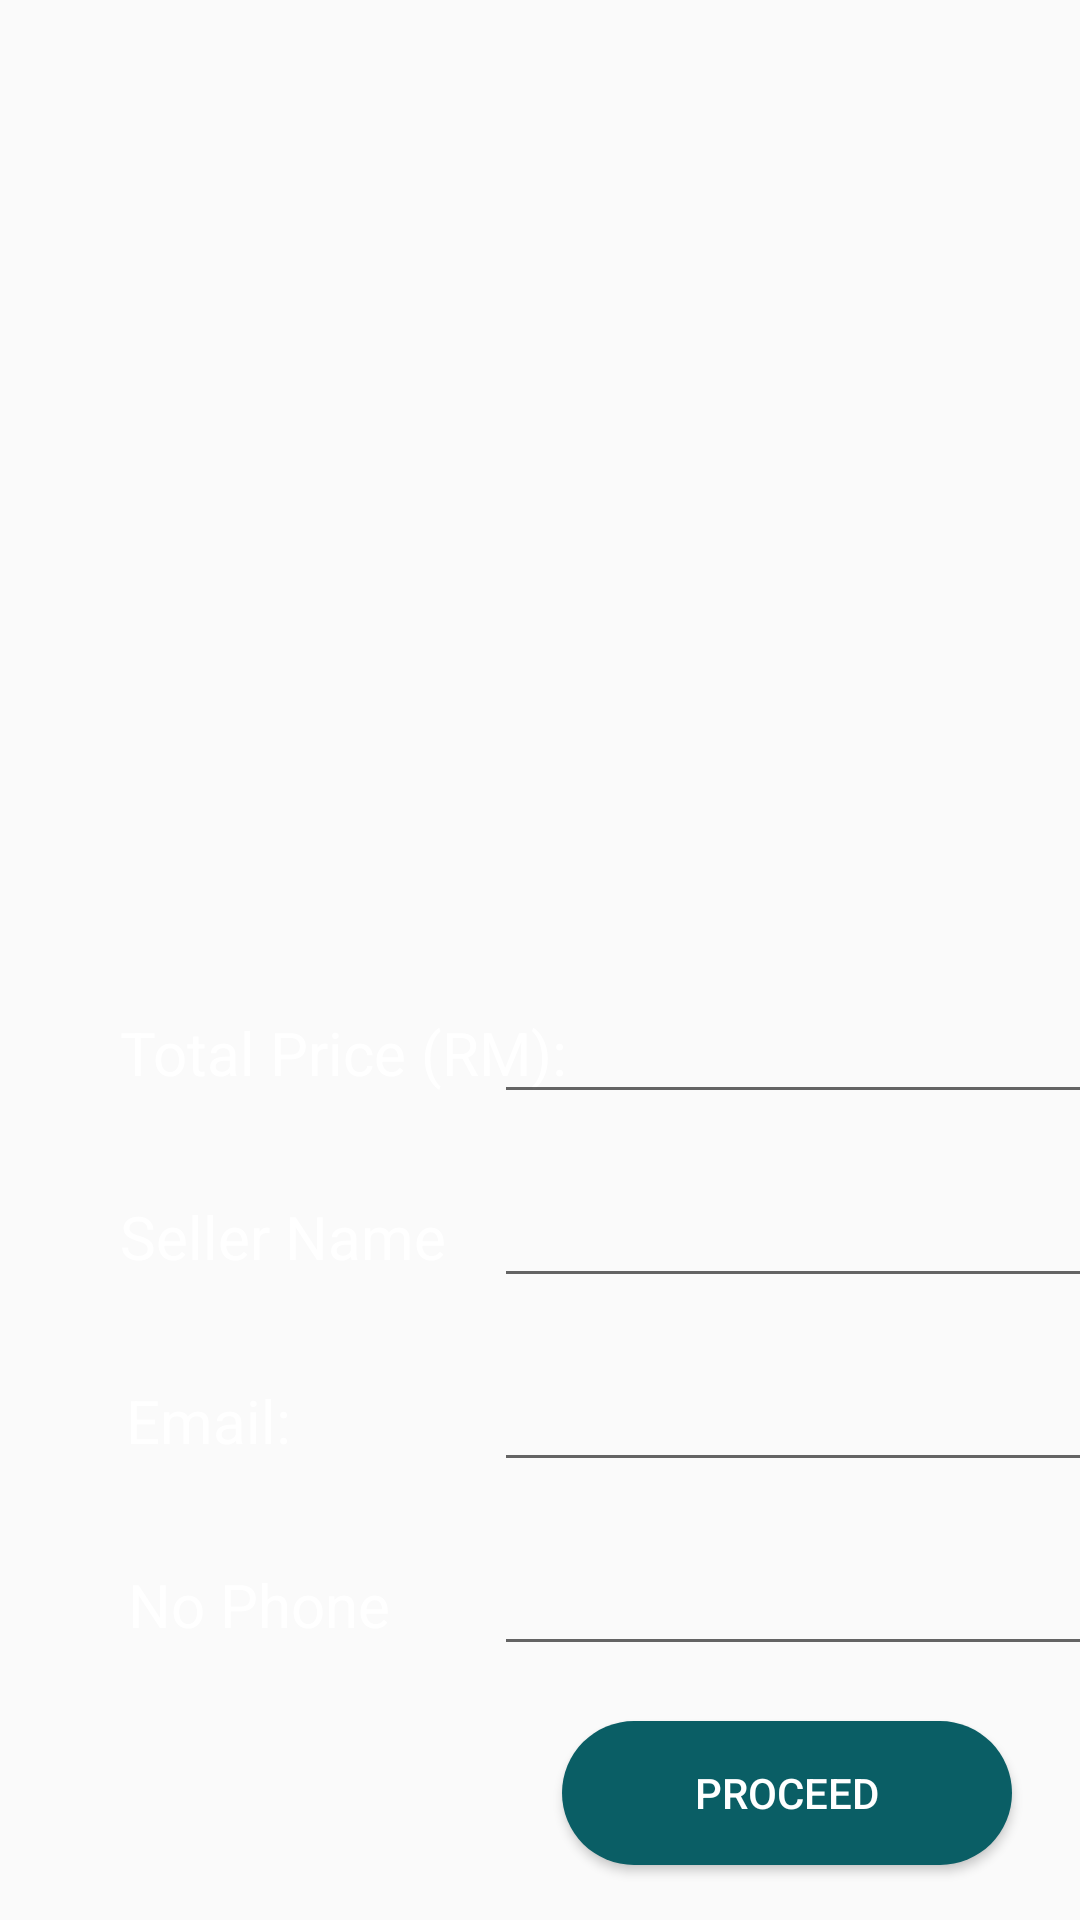

Write the Android layout XML for this screen, with the resource values it uses.
<!-- AndroidManifest.xml: application theme AppTheme -->
<!-- res/layout/activity_pos_main.xml -->
<?xml version="1.0" encoding="utf-8"?>
<androidx.constraintlayout.widget.ConstraintLayout
    xmlns:android="http://schemas.android.com/apk/res/android"
    xmlns:app="http://schemas.android.com/apk/res-auto"
    xmlns:tools="http://schemas.android.com/tools"
    android:layout_width="match_parent"
    android:layout_height="match_parent"
    tools:context=".pos_main"
    android:background="@drawable/background">

    <ListView
        android:id="@+id/itemList"
        android:layout_width="match_parent"
        android:layout_height="300dp"
        app:layout_constraintBottom_toTopOf="@+id/textView"
        app:layout_constraintEnd_toEndOf="parent"
        app:layout_constraintHorizontal_bias="0.0"
        app:layout_constraintStart_toStartOf="parent"
        app:layout_constraintTop_toTopOf="parent"
        app:layout_constraintVertical_bias="0.0"
        tools:ignore="MissingConstraints" />

    <TextView
        android:id="@+id/textView"
        android:layout_width="wrap_content"
        android:layout_height="wrap_content"
        android:layout_marginStart="40dp"
        android:layout_marginLeft="40dp"
        android:text="Total Price (RM):"
        android:textSize="20sp"
        android:textColor="#fff"
        app:layout_constraintHorizontal_bias="0.0"
        app:layout_constraintStart_toStartOf="parent"
        app:layout_constraintBottom_toBottomOf="@+id/tvTotalPrice"
        app:layout_constraintTop_toTopOf="@id/tvTotalPrice" />

    <EditText
        android:id="@+id/tvTotalPrice"
        android:layout_width="220dp"
        android:layout_height="wrap_content"
        android:layout_marginTop="30dp"
        android:inputType="textPersonName"
        app:layout_constraintStart_toEndOf="@id/textView"
        app:layout_constraintEnd_toEndOf="parent"
        app:layout_constraintTop_toBottomOf="@id/itemList" />

    <TextView
        android:id="@+id/textView2"
        android:layout_width="wrap_content"
        android:layout_height="wrap_content"
        android:text="Seller Name"
        android:textSize="20sp"
        android:textColor="#fff"
        app:layout_constraintHorizontal_bias="0.272"
        app:layout_constraintStart_toStartOf="@+id/textView"
        app:layout_constraintBottom_toBottomOf="@+id/tvCust"
        app:layout_constraintTop_toTopOf="@+id/tvCust" />

    <EditText
        android:id="@+id/tvCust"
        android:layout_width="220dp"
        android:layout_height="wrap_content"
        android:layout_marginTop="20dp"
        android:inputType="textPersonName"
        app:layout_constraintStart_toStartOf="@id/tvTotalPrice"
        app:layout_constraintEnd_toEndOf="@id/tvTotalPrice"
        app:layout_constraintTop_toBottomOf="@+id/tvTotalPrice" />

    <TextView
        android:id="@+id/textView3"
        android:layout_width="wrap_content"
        android:layout_height="wrap_content"
        android:text="Email: "
        android:textSize="20sp"
        android:textColor="#fff"
        app:layout_constraintEnd_toStartOf="@+id/tvEmail"
        app:layout_constraintHorizontal_bias="0.029"
        app:layout_constraintStart_toStartOf="@+id/textView2"
        app:layout_constraintTop_toTopOf="@+id/tvEmail"
        app:layout_constraintBottom_toBottomOf="@+id/tvEmail"
        />

    <EditText
        android:id="@+id/tvEmail"
        android:layout_width="220dp"
        android:layout_height="wrap_content"
        android:layout_marginTop="20dp"
        android:inputType="textPersonName"
        app:layout_constraintStart_toStartOf="@id/tvCust"
        app:layout_constraintEnd_toEndOf="@id/tvCust"
        app:layout_constraintTop_toBottomOf="@+id/tvCust"/>

    <TextView
        android:id="@+id/textView4"
        android:layout_width="wrap_content"
        android:layout_height="wrap_content"
        android:text="No Phone"
        android:textSize="20sp"
        android:textColor="#fff"
        app:layout_constraintEnd_toStartOf="@+id/tvNo"
        app:layout_constraintHorizontal_bias="0.02"
        app:layout_constraintStart_toStartOf="@id/textView3"
        app:layout_constraintTop_toTopOf="@+id/tvNo"
        app:layout_constraintBottom_toBottomOf="@+id/tvNo"
        />

    <EditText
        android:id="@+id/tvNo"
        android:layout_width="220dp"
        android:layout_height="wrap_content"
        android:layout_marginTop="20dp"
        android:inputType="textPersonName"
        app:layout_constraintStart_toStartOf="@id/tvEmail"
        app:layout_constraintEnd_toEndOf="@id/tvEmail"
        app:layout_constraintTop_toBottomOf="@+id/tvEmail" />

    <Button
        android:id="@+id/btnproceed"
        android:layout_width="150dp"
        android:layout_height="wrap_content"
        android:background="@drawable/button_rounded"
        android:textColor="#fff"
        android:text="PROCEED"
        app:layout_constraintBottom_toBottomOf="parent"
        app:layout_constraintEnd_toEndOf="parent"
        app:layout_constraintStart_toStartOf="@id/tvNo"
        app:layout_constraintTop_toBottomOf="@+id/tvNo" />


</androidx.constraintlayout.widget.ConstraintLayout>
<!-- resources referenced by this layout -->
<resources>
  <!-- drawable button_rounded (drawable) -->
  <?xml version="1.0" encoding="utf-8"?>
  <shape xmlns:android="http://schemas.android.com/apk/res/android"
      android:shape="rectangle">
  
      <solid
          android:color="#0A5E65"/>
  
      <corners
          android:radius="30dp" />
  </shape>
  <style name="AppTheme" parent="Theme.AppCompat.Light.DarkActionBar">
          
          <item name="colorPrimary">@color/colorPrimary</item>
          <item name="colorPrimaryDark">@color/colorPrimaryDark</item>
          <item name="colorAccent">@color/colorAccent</item>
      </style>
  <color name="colorPrimary">#0D0B10</color>
  <color name="colorPrimaryDark">#100F13</color>
  <color name="colorAccent">#F8F8F8</color>
</resources>
